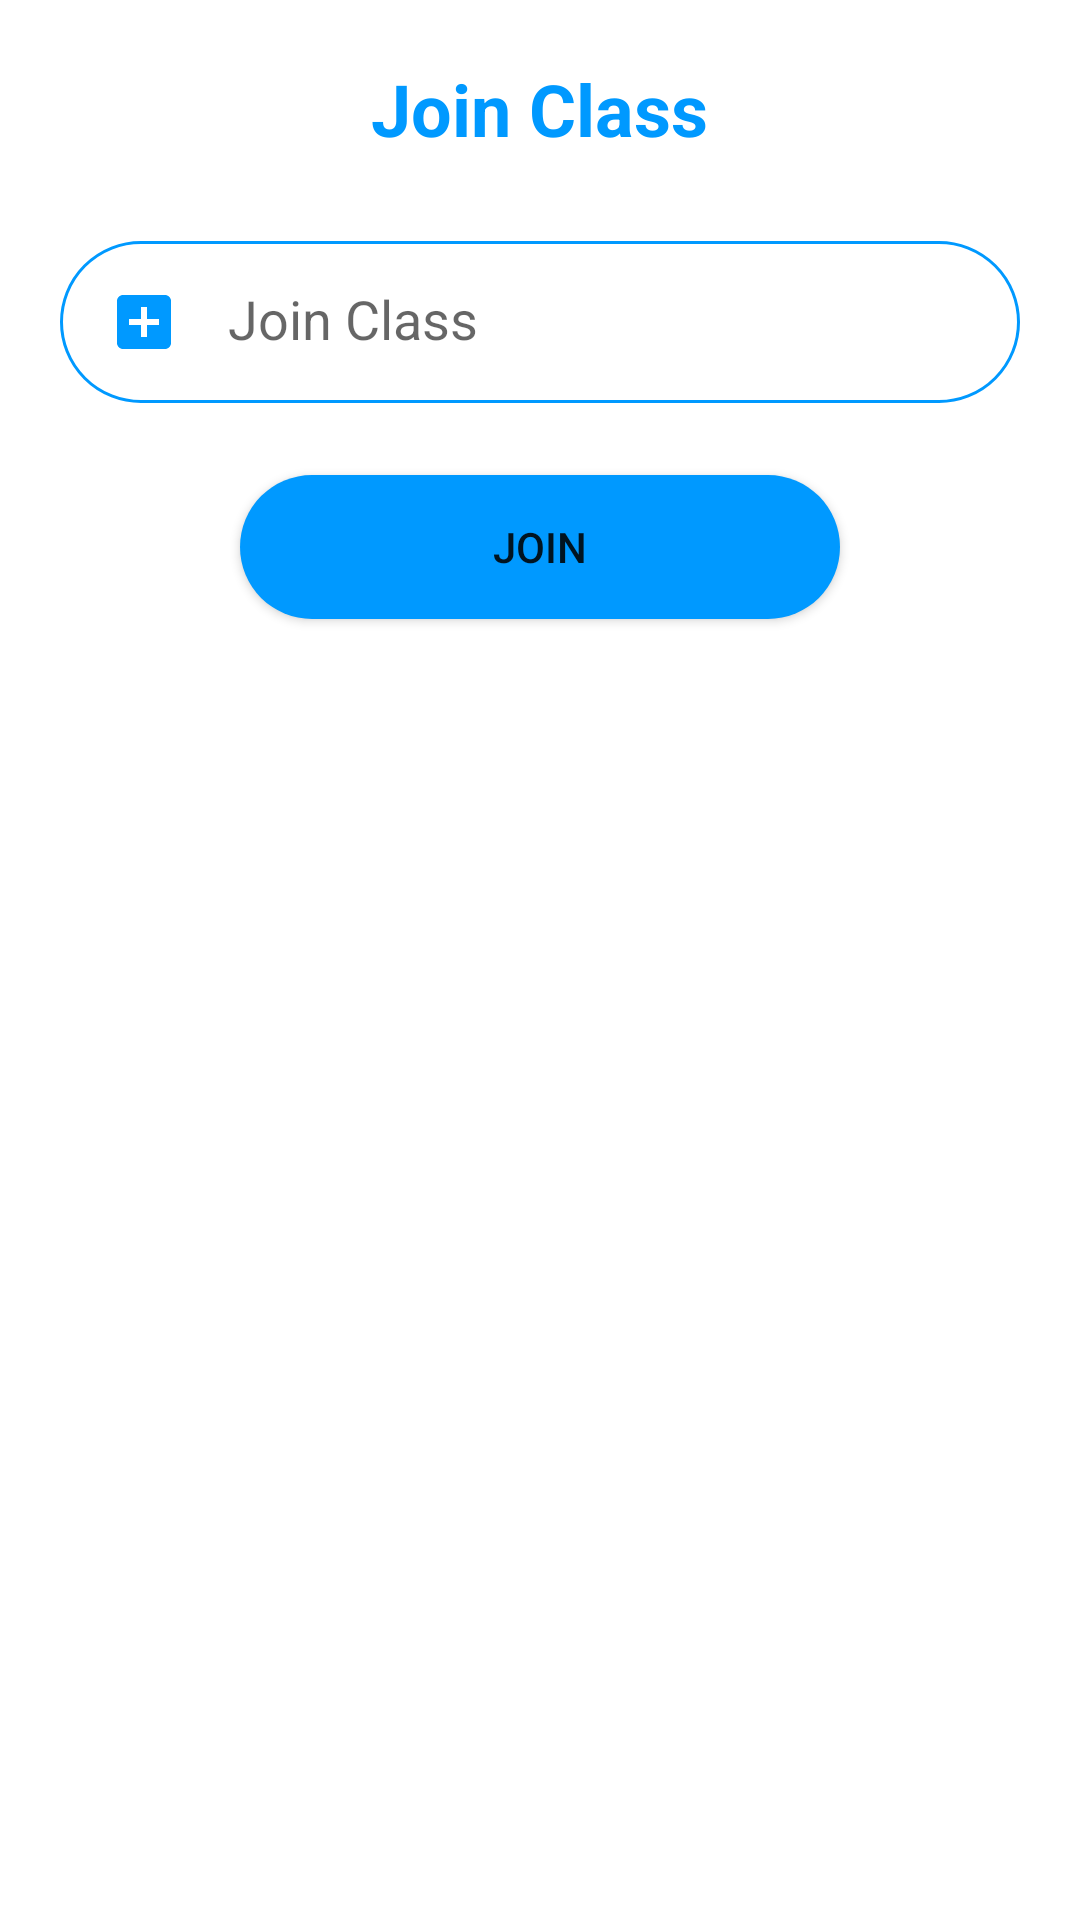

The Android layout XML behind this screen, and the referenced resources:
<!-- AndroidManifest.xml: application theme Theme.FirebaseLearning -->
<!-- res/layout/dialog_join_class.xml -->
<?xml version="1.0" encoding="utf-8"?>
<LinearLayout xmlns:android="http://schemas.android.com/apk/res/android"
    android:orientation="vertical"
    android:layout_width="match_parent"
    android:layout_height="wrap_content"
    >

    <LinearLayout
        android:layout_width="match_parent"
        android:layout_height="250dp"
        android:orientation="vertical"
        android:padding="20dp"
        >



        <TextView
            android:layout_width="wrap_content"
            android:layout_height="wrap_content"
            android:text="Join Class"
            android:layout_gravity="center"
            android:textStyle="bold"
            android:textSize="24sp"
            android:textColor="#0099FF"
            android:layout_marginBottom="16dp"/>

        <EditText
            android:layout_width="320dp"
            android:layout_height="54dp"
            android:layout_marginTop="12dp"
            android:background="@drawable/round_border"
            android:layout_gravity="center"
            android:drawableStart="@drawable/ic_baseline_add_box_24"
            android:drawablePadding="16dp"
            android:ems="10"
            android:hint="Join Class"
            android:padding="16dp"
            android:imeOptions="actionNext"
            android:id="@+id/CodeJoinDialogId"/>
        <Button
            android:layout_width="200dp"
            android:layout_height="48dp"
            android:layout_centerHorizontal="true"
            android:layout_marginTop="24dp"
            android:layout_gravity="center"
            android:background="@drawable/round_bg"
            android:backgroundTint="@color/color_primary"
            android:text="Join"
            android:id="@+id/submitbtnJoinDialogId"/>

    </LinearLayout>

</LinearLayout>
<!-- resources referenced by this layout -->
<resources>
  <color name="color_primary">#0099ff</color>
  <!-- drawable ic_baseline_add_box_24 (drawable) -->
  <vector android:height="24dp" android:tint="#0099FF"
      android:viewportHeight="24" android:viewportWidth="24"
      android:width="24dp" xmlns:android="http://schemas.android.com/apk/res/android">
      <path android:fillColor="@android:color/white" android:pathData="M19,3L5,3c-1.11,0 -2,0.9 -2,2v14c0,1.1 0.89,2 2,2h14c1.1,0 2,-0.9 2,-2L21,5c0,-1.1 -0.9,-2 -2,-2zM17,13h-4v4h-2v-4L7,13v-2h4L11,7h2v4h4v2z"/>
  </vector>
  <!-- drawable round_bg (drawable-v24) -->
  <?xml version="1.0" encoding="utf-8"?>
  <shape  xmlns:android="http://schemas.android.com/apk/res/android">
  <solid android:color="@color/color_primary" />
      <corners android:radius="100dp"
          />
  </shape>
  <!-- drawable round_border (drawable-v24) -->
  <?xml version="1.0" encoding="utf-8"?>
  <shape android:shape="rectangle" xmlns:android="http://schemas.android.com/apk/res/android">
      <stroke android:color="@color/color_primary"
          android:width="1dp"
          />
      <corners android:radius="100dp"
          />
  </shape>
  <style name="Theme.FirebaseLearning" parent="Theme.MaterialComponents.Light.NoActionBar">
          
          <item name="colorPrimary">@color/color_primary</item>
          <item name="colorPrimaryVariant">#4B4B4B</item>
          <item name="colorOnPrimary">@color/white</item>
          
          <item name="colorSecondary">@color/teal_200</item>
          <item name="colorSecondaryVariant">@color/teal_700</item>
          <item name="colorOnSecondary">@color/black</item>
          <item name="android:itemBackground">@color/white</item>
          
          <item name="android:statusBarColor" tools:targetApi="l">?attr/colorPrimaryVariant</item>
          
      </style>
  <color name="white">#FFFFFFFF</color>
  <color name="teal_200">#FF03DAC5</color>
  <color name="teal_700">#FF018786</color>
  <color name="black">#FF000000</color>
</resources>
